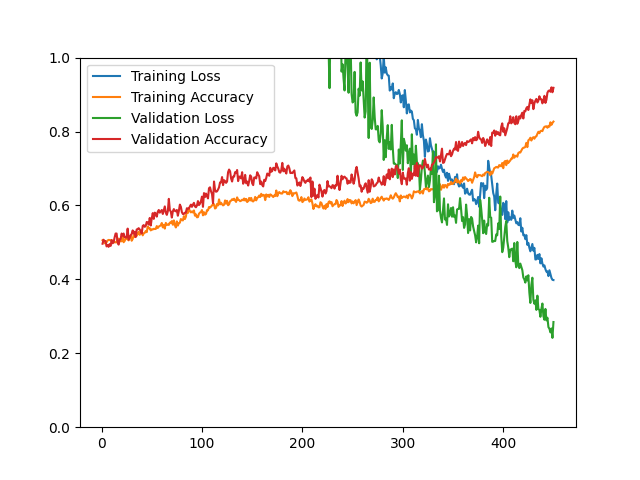

Source data for this figure (header and first rows):
epoch, loss, acc, val_loss, val_acc
1, 17.04, 0.5059, 16.55, 0.4964
2, 16.37, 0.5029, 13.79, 0.5072
3, 15.75, 0.4977, 13.69, 0.5036
4, 15.84, 0.4984, 14.11, 0.5036
5, 16.11, 0.5004, 14.59, 0.4892
6, 15.9, 0.5051, 13.78, 0.4928
7, 15.86, 0.5067, 16.34, 0.4880
8, 18.5, 0.5064, 17.66, 0.4952
9, 19.06, 0.5056, 17.58, 0.4904
10, 18.43, 0.5065, 16.11, 0.5060
11, 19.04, 0.5043, 16.73, 0.4976
12, 19.77, 0.5003, 15.2, 0.5000
13, 21.29, 0.5005, 20.13, 0.5132
14, 22.92, 0.5001, 18.35, 0.5240
15, 21.74, 0.5004, 16.81, 0.5240
16, 18.55, 0.5110, 15.27, 0.5000
17, 17.67, 0.5090, 15.11, 0.4940
18, 18.1, 0.5088, 14.95, 0.5072
19, 17.33, 0.5029, 14.06, 0.5096
20, 17.32, 0.5031, 13.49, 0.5240
21, 16.48, 0.5150, 13.58, 0.5180
22, 16.25, 0.5005, 13.32, 0.5240
23, 16.52, 0.5040, 13.04, 0.5132
24, 15.6, 0.5092, 13.51, 0.5144
25, 15.88, 0.5162, 12.75, 0.5132
26, 14.94, 0.5082, 12.39, 0.5373
27, 15.34, 0.5055, 12.81, 0.5072
28, 14.9, 0.5151, 12.85, 0.5132
29, 14.53, 0.5187, 13.05, 0.5192
30, 15.4, 0.5045, 12.13, 0.5228
31, 14.27, 0.5094, 11.93, 0.5325
32, 13.95, 0.5198, 11.23, 0.5240
33, 13.82, 0.5148, 9.421, 0.5288
34, 13.09, 0.5213, 9.898, 0.5144
35, 13.78, 0.5178, 10.6, 0.5349
36, 12.93, 0.5239, 11.1, 0.5361
37, 13.48, 0.5291, 10.1, 0.5385
38, 13.21, 0.5204, 9.14, 0.5349
39, 12.91, 0.5281, 8.698, 0.5312
40, 12.38, 0.5307, 8.971, 0.5240
41, 13.2, 0.5191, 9.515, 0.5445
42, 14.06, 0.5245, 9.101, 0.5469
43, 12.94, 0.5258, 8.362, 0.5421
44, 12.21, 0.5307, 8.262, 0.5445
45, 12.46, 0.5277, 8.584, 0.5553
46, 12.31, 0.5430, 8.042, 0.5541
47, 12.48, 0.5382, 8.767, 0.5481
48, 11.99, 0.5384, 7.956, 0.5661
49, 11.95, 0.5325, 8.559, 0.5457
50, 11.72, 0.5354, 8.088, 0.5649
51, 11.77, 0.5348, 8.443, 0.5793
52, 11.48, 0.5369, 8.183, 0.5637
53, 11.04, 0.5362, 7.957, 0.5805
54, 11.3, 0.5364, 7.713, 0.5781
55, 11.02, 0.5442, 7.729, 0.5697
56, 11.52, 0.5390, 6.866, 0.5829
57, 10.83, 0.5428, 7.438, 0.5877
58, 10.86, 0.5446, 6.985, 0.5805
59, 11.16, 0.5460, 7.354, 0.5841
60, 10.16, 0.5525, 6.92, 0.5877
... 390 more rows
